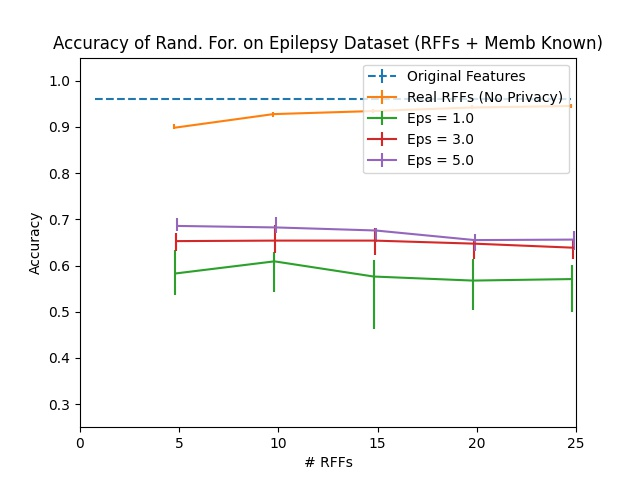

The data file committed next to this chart (first rows):
Dimension, RFF Real, RFF Real 25, RFF Real 75, Eps = 1.0, Eps = 1.0 25, Eps = 1.0 75, Eps = 2.0, Eps = 2.0 25, Eps = 2.0 75, Eps = 3.0, Eps = 3.0 25, Eps = 3.0 75, Eps = 4.0, Eps = 4.0 25, Eps = 4.0 75, Eps = 5.0, Eps = 5.0 25, Eps = 5.0 75, Original Features
5, 0.8981, 0.003286, 0.007667, 0.5827, 0.046, 0.05148, 0.6287, 0.02629, 0.03395, 0.6528, 0.02191, 0.01752, 0.6736, 0.006572, 0.01533, 0.6857, 0.01095, 0.01752, 0.9595
10, 0.9277, 0.005476, 0.005476, 0.609, 0.06572, 0.02081, 0.6123, 0.03067, 0.0471, 0.6539, 0.02738, 0.03395, 0.6824, 0.01533, 0.01752, 0.6824, 0.01205, 0.023, 0.9595
15, 0.9343, 0.004381, 0.004381, 0.5761, 0.1128, 0.03505, 0.6287, 0.04381, 0.02519, 0.6539, 0.03067, 0.02629, 0.6648, 0.01862, 0.006572, 0.6758, 0.02519, 0.004381, 0.9595
20, 0.9419, 0.003286, 0.005476, 0.5674, 0.06462, 0.046, 0.6298, 0.1062, 0.03067, 0.6473, 0.03286, 0.009858, 0.6506, 0.02957, 0.03614, 0.655, 0.023, 0.01424, 0.9595
25, 0.9452, 0.003286, 0.004381, 0.5706, 0.07119, 0.02957, 0.6177, 0.02519, 0.01972, 0.6386, 0.02519, 0.01972, 0.6539, 0.02191, 0.01752, 0.6561, 0.02191, 0.01862, 0.9595
